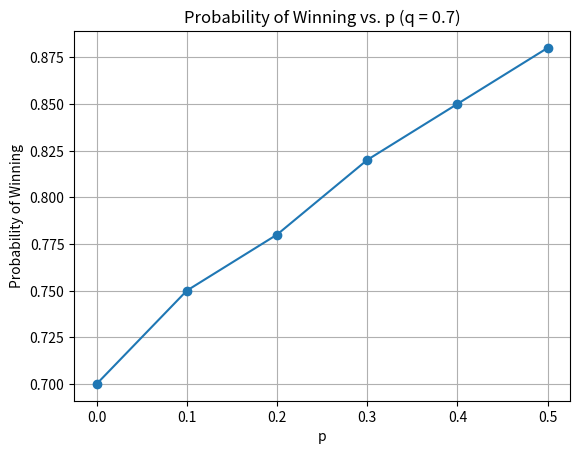
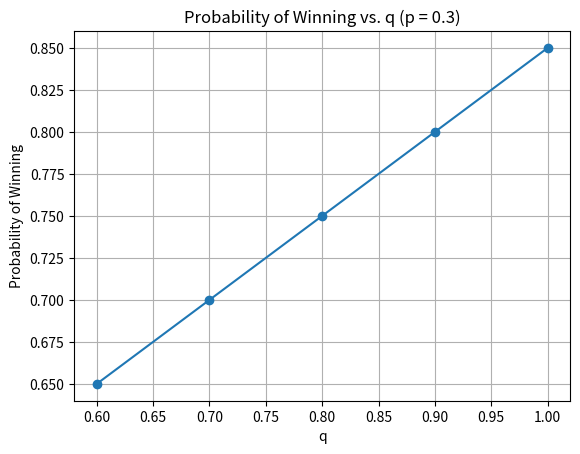

These charts were generated, in order, by the following Python code:
import matplotlib.pyplot as plt

# Sample data (you'll need to compute the actual probabilities)
p_values = [0, 0.1, 0.2, 0.3, 0.4, 0.5]
q_values = [0.6, 0.7, 0.8, 0.9, 1]
winning_probabilities_graph1 = [0.7, 0.75, 0.78, 0.82, 0.85, 0.88]  # Replace with actual probabilities
winning_probabilities_graph2 = [0.65, 0.7, 0.75, 0.8, 0.85]  # Replace with actual probabilities
start_state = "0509081"

# Graph 1: Varying p
plt.figure(1)
plt.plot(p_values, winning_probabilities_graph1, marker='o', linestyle='-')
plt.title("Probability of Winning vs. p (q = 0.7)")
plt.xlabel("p")
plt.ylabel("Probability of Winning")
plt.grid(True)

# Graph 2: Varying q
plt.figure(2)
plt.plot(q_values, winning_probabilities_graph2, marker='o', linestyle='-')
plt.title("Probability of Winning vs. q (p = 0.3)")
plt.xlabel("q")
plt.ylabel("Probability of Winning")
plt.grid(True)

plt.show()
